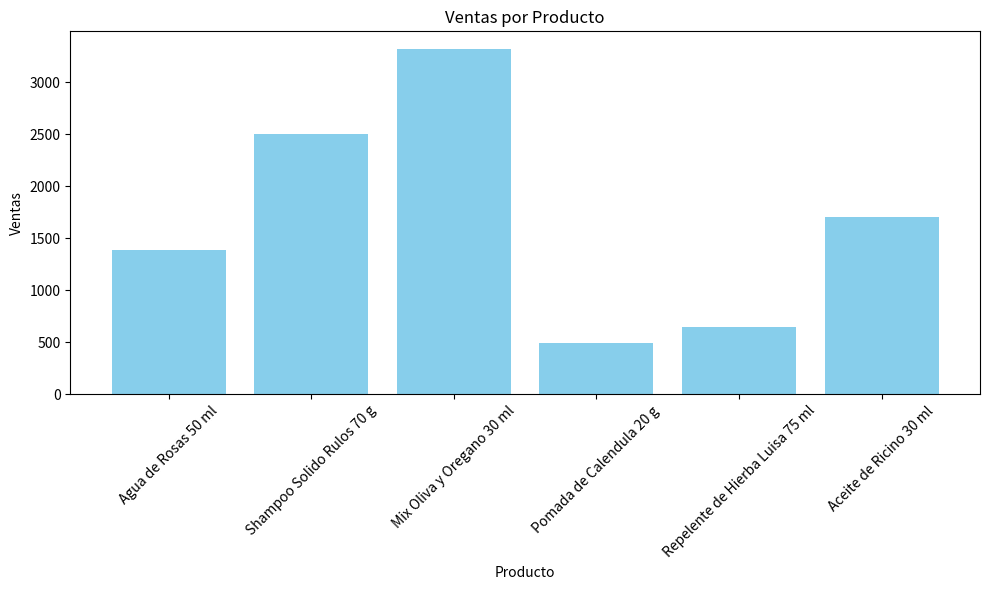
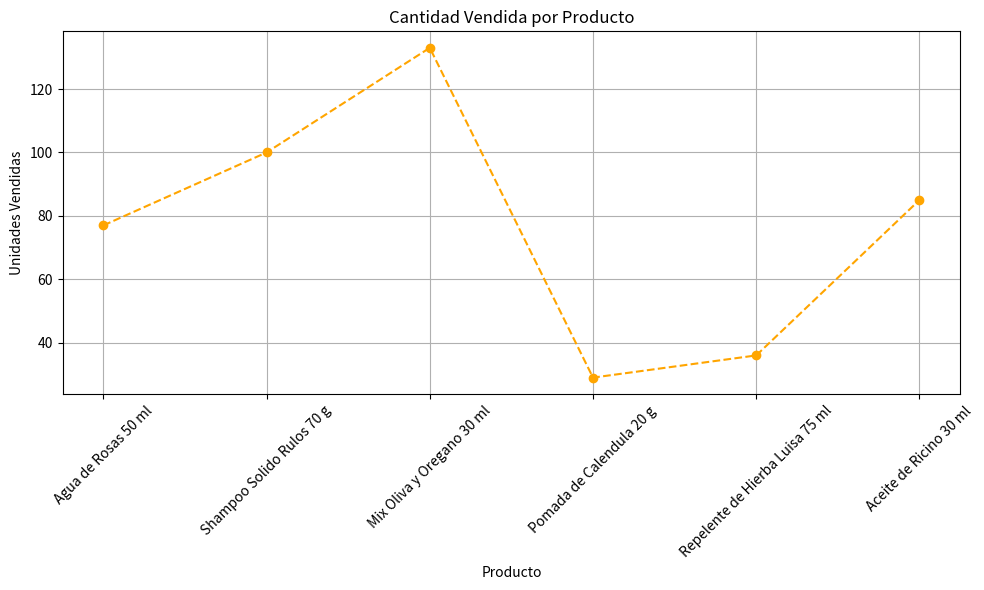
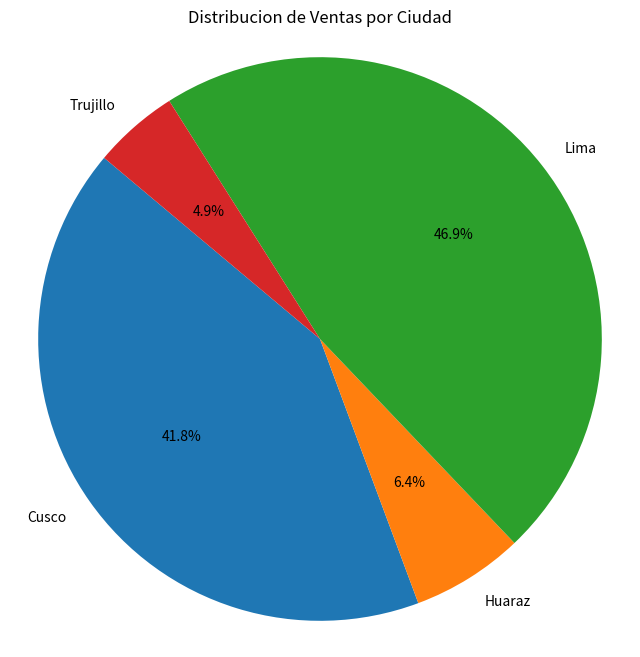

These figures' Python source, in order:
# Trabajo Final Modulos y Paquetes


## Análisis de Datos con NumPy, Pandas y Matplotlib

### Objetivo
#Aplicar los conocimientos de **NumPy, Pandas y Matplotlib** para analizar un conjunto de datos, realizar cálculos estadísticos y visualizar los resultados mediante gráficos.

#---

# Creación del Dataset

#1. Crear un conjunto de datos que contenga información de ventas con las siguientes columnas:

#- Producto
#- Precio
#- Cantidad
#- Ciudad

import pandas as pd
import numpy as np
import matplotlib.pyplot as plt

# Crear un DataFrame con los datos de ventas de productos de Misha Rastrera

data = {
    'Producto': ['Agua de Rosas 50 ml', 'Shampoo Solido Rulos 70 g', 'Mix Oliva y Oregano 30 ml', 'Pomada de Calendula 20 g', 'Repelente de Hierba Luisa 75 ml', 'Aceite de Ricino 30 ml'],
    'Precio': [18, 25, 25, 17, 18, 20],
    'Cantidad': [77, 100, 133, 29, 36, 85],
    'Ciudad': ['Lima', 'Cusco', 'Lima', 'Trujillo', 'Huaraz', 'Cusco']
}

# Convertir estos datos en un **DataFrame de Pandas**

ventas_mr = pd.DataFrame(data)

# Mostrar el DataFrame completo en consola.
print("-------------------------Dataset de Ventas--------------------")
print(ventas_mr)
print("\n")

# Manipulación de Datos con Pandas
#Realizar las siguientes operaciones sobre el DataFrame:

#1. Crear una nueva columna llamada **Ventas**, calculada como:
#Precio × Cantidad

ventas_mr['Ventas'] = ventas_mr['Precio'] * ventas_mr['Cantidad']

#2. Mostrar el DataFrame actualizado con la nueva columna.
print("-------------------------Dataset con Columna Ventas--------------------")
print(ventas_mr)
print("\n")

#3. Calcular las siguientes estadísticas:

#- Promedio de ventas
#- Venta máxima
#- Venta mínima
#- Suma total de ventas

stats_pandas = {
    'Promedio de Ventas': ventas_mr['Ventas'].mean(),
    'Venta Maxima': ventas_mr['Ventas'].max(),
    'Venta Minima': ventas_mr['Ventas'].min(),
    'Suma Total de Ventas': ventas_mr['Ventas'].sum()
}
print("-------------------------Estadisticas con Pandas--------------------")
for key, value in stats_pandas.items():
    print(f"{key}: {value}")
print("\n")

# Filtrado de Datos

#Realizar los siguientes filtros:

#1. Mostrar solo las ventas realizadas en una ciudad específica (por ejemplo: Lima).

ventas_lima = ventas_mr[ventas_mr['Ciudad'] == 'Lima']
print("-------------------------Ventas en Lima--------------------")
print(ventas_lima)
print("\n")

ventas_cusco = ventas_mr[ventas_mr['Ciudad'] == 'Cusco']
print("-------------------------Ventas en Cusco--------------------")
print(ventas_cusco)
print("\n")

#2. Mostrar los productos cuyas ventas sean mayores a 1000.
ventas_mayores_1000 = ventas_mr[ventas_mr['Ventas'] > 1000]
print("-------------------------Productos con Ventas Mayores a 1000--------------------")
print(ventas_mayores_1000)
print("\n")

#3. Mostrar los productos cuya cantidad vendida sea mayor a 5.
ventas_cantidad_mayor_5 = ventas_mr[ventas_mr['Cantidad'] > 5]
print("-------------------------Productos con Cantidad Vendida Mayor a 5--------------------")
print(ventas_cantidad_mayor_5)
print("\n")

# Cálculos con NumPy

#1. Convertir la columna **Ventas** del DataFrame en un **array de NumPy**.
ventas_array = np.array(ventas_mr['Ventas'])
print("-------------------------Array de Ventas--------------------")
print(ventas_array)
print("\n")

#2. Usar NumPy para calcular:

#- Media
#- Desviación estándar
#- Valor máximo
#- Valor mínimo

media_ventas = np.mean(ventas_array)
desviacion_ventas = np.std(ventas_array)
max_ventas = np.max(ventas_array)
min_ventas = np.min(ventas_array)   
print("-------------------------Estadisticas con NumPy--------------------")
print(f"Media de Ventas: {media_ventas}")
print(f"Desviación Estándar de Ventas: {desviacion_ventas}")
print(f"Valor Máximo de Ventas: {max_ventas}")
print(f"Valor Mínimo de Ventas: {min_ventas}")
print("\n")

# Visualización de Datos con Matplotlib

#Crear los siguientes gráficos:

### 1. Gráfico de Barras
#Mostrar las **ventas por producto**.

# Configurar el gráfico de barras
plt.figure(figsize=(10, 6))
plt.bar(ventas_mr['Producto'], ventas_mr['Ventas'], color='skyblue')
plt.title('Ventas por Producto')
plt.xlabel('Producto')
plt.ylabel('Ventas')
plt.xticks(rotation=45)
plt.tight_layout()
plt.savefig('ventas_misha.png')  # Guardar el gráfico como imagen
plt.show()

### 2. Gráfico de Líneas
#Mostrar la **cantidad vendida de los productos**.
# Configurar el gráfico de líneas
plt.figure(figsize=(10, 6))
plt.plot(ventas_mr['Producto'], ventas_mr['Cantidad'], marker='o', color='orange', linestyle='--')
plt.title('Cantidad Vendida por Producto')
plt.xlabel('Producto')
plt.ylabel('Unidades Vendidas')
plt.xticks(rotation=45)
plt.grid(True)
plt.tight_layout()
plt.savefig('unidades_vendidas.png')  # Guardar el gráfico como imagen
plt.show()

### 3. Gráfico de Pastel
#Mostrar la **distribucion de ventas por ciudad**.
# Agrupar las ventas por ciudad
ventas_por_ciudad = ventas_mr.groupby('Ciudad')['Ventas'].sum() 

# Configurar el gráfico de pastel
plt.figure(figsize=(8, 8))
plt.pie(ventas_por_ciudad, labels=ventas_por_ciudad.index, autopct='%1.1f%%', startangle=140)
plt.title('Distribucion de Ventas por Ciudad')
plt.axis('equal')  # Para que el gráfico sea circular
plt.savefig('distribucion_ventas_ciudad.png')  # Guardar el gráfico como imagen
plt.show()

# Análisis de Resultados

#Responder las siguientes preguntas:

#1. ¿Qué producto genera mayores ventas?

# El producto estrella es el Mix Oliva y Oregano 30 ml.
#Aunque no es el producto más caro, su volumen de ventas (133 unidades) lo impulsa a generar un ingreso total de S/ 3,325.
#Supera incluso al Shampoo Sólido, que tiene un precio mayor pero menos unidades vendidas.

#2. ¿Qué ciudad tiene mayor volumen de ventas?

#Lima lidera en ventas con un total de S/ 4,711.00, gracias principalmente al éxito del Mix Oliva y Oregano.

#3. ¿Cuál es el promedio de ventas?

# El promedio de Ventas: 1675.33 soles

#4. ¿Existe mucha variación en las ventas?

#Sí, existe mucha variación. Esto se debe a que el portafolio de productos de Misha Rastrera es heterogéneo. 
#Tenemos productos de alta demanda y precio moderado (como el Mix de Oliva y el Shampoo Sólido) que elevan las ventas, 
#frente a productos de nicho o menor rotación (como la Pomada de Caléndula) que se encuentran muy por debajo del promedio. 
#Esta dispersión sugiere que la empresa depende fuertemente de 2 o 3 productos estrella."

#5. ¿Qué producto debería promocionarse más según los datos?

#El producto que debería promocionarse más es la Pomada de Calendula 20 g.
